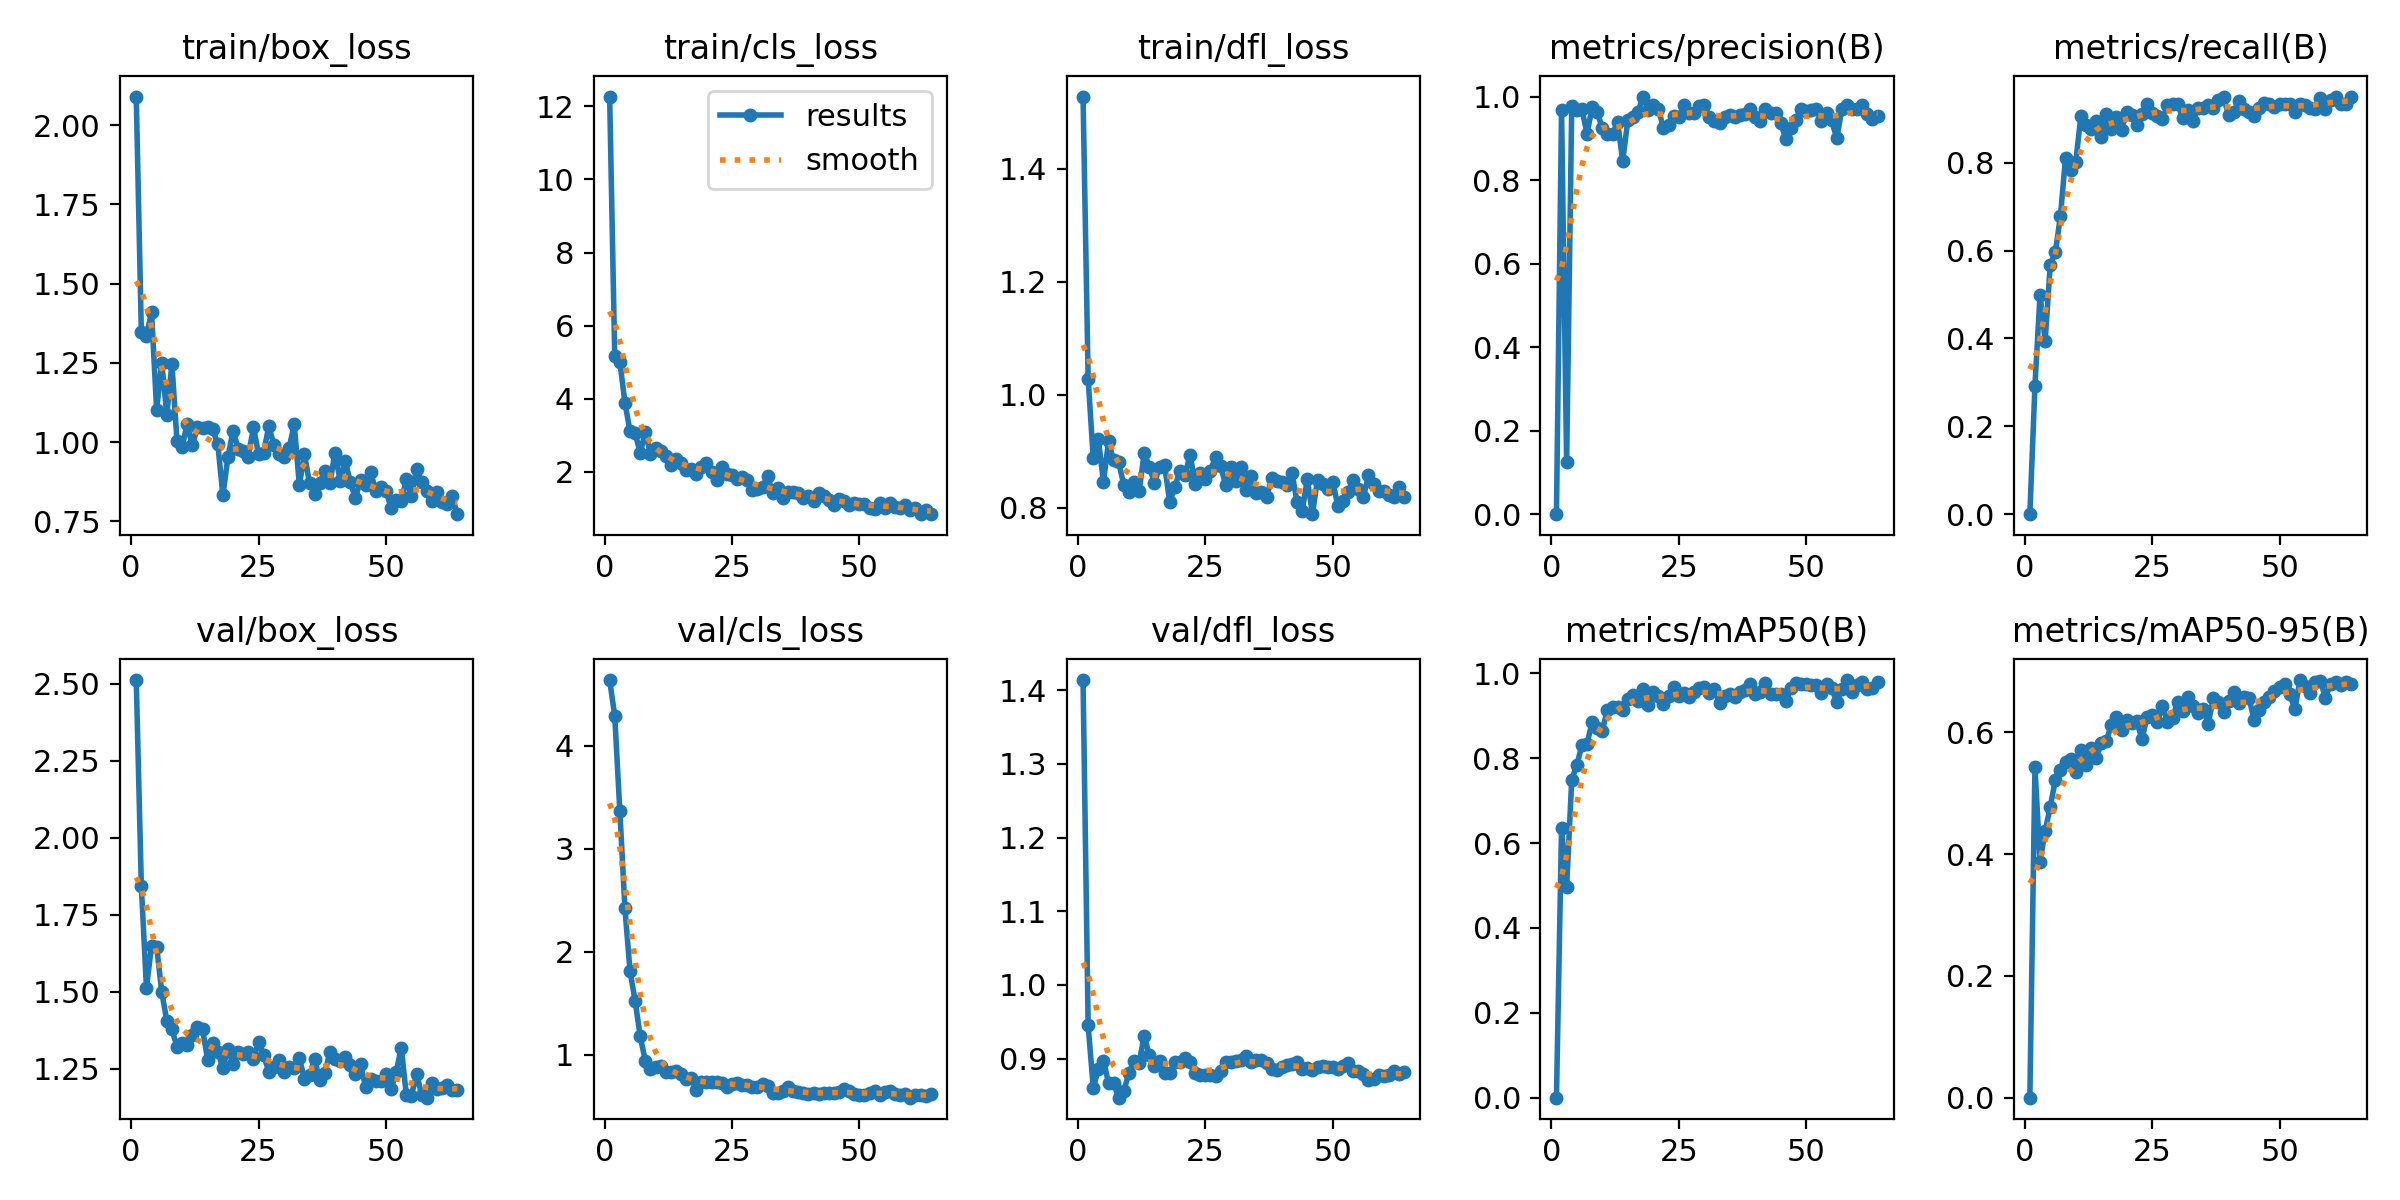

Data behind this chart, as committed beside it:
epoch, time, train/box_loss, train/cls_loss, train/dfl_loss, metrics/precision(B), metrics/recall(B), metrics/mAP50(B), metrics/mAP50-95(B), val/box_loss, val/cls_loss, val/dfl_loss, lr/pg0, lr/pg1, lr/pg2
1, 15.37, 2.091, 12.27, 1.528, 0, 0, 0, 0, 2.511, 4.639, 1.414, 0.000115, 0.000115, 0.000115
2, 28.1, 1.346, 5.158, 1.029, 0.9688, 0.2924, 0.6352, 0.5428, 1.842, 4.291, 0.9451, 0.0002334, 0.0002334, 0.0002334
3, 39.01, 1.336, 5.013, 0.8874, 0.1241, 0.5, 0.4973, 0.3879, 1.513, 3.366, 0.8606, 0.0003503, 0.0003503, 0.0003503
4, 49.72, 1.41, 3.894, 0.9212, 0.9766, 0.3942, 0.7495, 0.438, 1.648, 2.421, 0.8854, 0.0004656, 0.0004656, 0.0004656
5, 62.58, 1.102, 3.108, 0.8457, 0.9678, 0.5674, 0.7844, 0.4776, 1.646, 1.809, 0.8973, 0.0004868, 0.0004868, 0.0004868
6, 73.52, 1.251, 3.066, 0.917, 0.9693, 0.5963, 0.8308, 0.522, 1.499, 1.523, 0.8672, 0.0004835, 0.0004835, 0.0004835
7, 84.23, 1.087, 2.517, 0.8833, 0.9113, 0.6785, 0.8344, 0.5377, 1.404, 1.177, 0.8668, 0.0004802, 0.0004802, 0.0004802
8, 96.39, 1.247, 3.098, 0.8806, 0.9738, 0.8113, 0.8852, 0.552, 1.378, 0.9389, 0.8471, 0.0004769, 0.0004769, 0.0004769
9, 107.1, 1.002, 2.495, 0.8394, 0.9626, 0.783, 0.871, 0.5558, 1.321, 0.8644, 0.8557, 0.0004736, 0.0004736, 0.0004736
10, 118.1, 0.985, 2.645, 0.827, 0.9238, 0.8012, 0.8654, 0.5348, 1.331, 0.8792, 0.8811, 0.0004703, 0.0004703, 0.0004703
11, 130.4, 1.058, 2.565, 0.8449, 0.9094, 0.9057, 0.9145, 0.571, 1.328, 0.886, 0.8962, 0.000467, 0.000467, 0.000467
12, 141.1, 0.9895, 2.439, 0.8286, 0.9105, 0.8868, 0.9202, 0.5472, 1.36, 0.8352, 0.8947, 0.0004637, 0.0004637, 0.0004637
13, 152, 1.047, 2.193, 0.8968, 0.9393, 0.8766, 0.9216, 0.5745, 1.387, 0.8334, 0.931, 0.0004604, 0.0004604, 0.0004604
14, 164.2, 1.044, 2.342, 0.8724, 0.8454, 0.8962, 0.914, 0.5575, 1.378, 0.8446, 0.9046, 0.0004571, 0.0004571, 0.0004571
15, 175.4, 1.048, 2.239, 0.844, 0.9438, 0.8585, 0.9395, 0.5822, 1.279, 0.8158, 0.8904, 0.0004538, 0.0004538, 0.0004538
16, 187.2, 1.041, 2.065, 0.8716, 0.9508, 0.9114, 0.9493, 0.5867, 1.333, 0.7667, 0.8965, 0.0004505, 0.0004505, 0.0004505
17, 200.2, 0.993, 2.071, 0.8749, 0.9632, 0.8774, 0.9362, 0.6117, 1.305, 0.774, 0.88, 0.0004472, 0.0004472, 0.0004472
18, 211.8, 0.8321, 1.944, 0.8102, 1, 0.9047, 0.9644, 0.6252, 1.252, 0.6566, 0.8803, 0.0004439, 0.0004439, 0.0004439
19, 225.4, 0.9542, 2.139, 0.8367, 0.9687, 0.8757, 0.9246, 0.6036, 1.315, 0.734, 0.8949, 0.0004406, 0.0004406, 0.0004406
20, 237.2, 1.036, 2.243, 0.8644, 0.9787, 0.9151, 0.9552, 0.6201, 1.264, 0.735, 0.8959, 0.0004373, 0.0004373, 0.0004373
21, 248.5, 0.979, 2.006, 0.8575, 0.9698, 0.908, 0.9459, 0.615, 1.305, 0.7361, 0.9015, 0.000434, 0.000434, 0.000434
22, 261.6, 0.9714, 1.773, 0.8935, 0.9245, 0.8868, 0.9269, 0.618, 1.298, 0.7381, 0.8953, 0.0004307, 0.0004307, 0.0004307
23, 273.5, 0.9547, 2.137, 0.8424, 0.9324, 0.9112, 0.9462, 0.5887, 1.304, 0.724, 0.8808, 0.0004274, 0.0004274, 0.0004274
24, 285, 1.047, 1.942, 0.8608, 0.9543, 0.934, 0.9682, 0.6261, 1.28, 0.6899, 0.8778, 0.0004241, 0.0004241, 0.0004241
25, 297.9, 0.9616, 1.909, 0.8499, 0.9509, 0.914, 0.9458, 0.629, 1.337, 0.7113, 0.8773, 0.0004208, 0.0004208, 0.0004208
26, 309.3, 0.9672, 1.796, 0.865, 0.9796, 0.9054, 0.9548, 0.6175, 1.296, 0.7278, 0.8779, 0.0004175, 0.0004175, 0.0004175
27, 320.7, 1.05, 1.867, 0.8898, 0.9597, 0.8999, 0.9455, 0.6431, 1.238, 0.7081, 0.8771, 0.0004142, 0.0004142, 0.0004142
28, 333.7, 0.992, 1.776, 0.8728, 0.961, 0.9305, 0.9566, 0.6177, 1.257, 0.7036, 0.8831, 0.0004109, 0.0004109, 0.0004109
29, 345.1, 0.9612, 1.497, 0.8393, 0.9774, 0.934, 0.9663, 0.6246, 1.278, 0.689, 0.8952, 0.0004076, 0.0004076, 0.0004076
30, 358.2, 0.9547, 1.527, 0.8723, 0.9802, 0.9338, 0.9672, 0.6498, 1.239, 0.6867, 0.8956, 0.0004043, 0.0004043, 0.0004043
31, 369.7, 0.9824, 1.588, 0.8474, 0.9503, 0.9023, 0.9547, 0.6355, 1.255, 0.7114, 0.8967, 0.000401, 0.000401, 0.000401
32, 381, 1.056, 1.876, 0.8721, 0.9421, 0.9213, 0.9625, 0.6581, 1.25, 0.698, 0.8988, 0.0003977, 0.0003977, 0.0003977
33, 394, 0.8647, 1.431, 0.8316, 0.9361, 0.8962, 0.9296, 0.6442, 1.284, 0.6268, 0.9042, 0.0003944, 0.0003944, 0.0003944
34, 405.1, 0.962, 1.55, 0.8565, 0.9519, 0.9245, 0.9469, 0.6322, 1.217, 0.6299, 0.8961, 0.0003911, 0.0003911, 0.0003911
35, 416.5, 0.8702, 1.292, 0.8258, 0.9559, 0.9245, 0.9506, 0.6389, 1.228, 0.6465, 0.8976, 0.0003878, 0.0003878, 0.0003878
36, 429.9, 0.8361, 1.447, 0.8268, 0.9518, 0.9309, 0.944, 0.6146, 1.281, 0.6864, 0.8984, 0.0003845, 0.0003845, 0.0003845
37, 441, 0.8706, 1.447, 0.8178, 0.9554, 0.9245, 0.9558, 0.6563, 1.212, 0.6466, 0.8939, 0.0003812, 0.0003812, 0.0003812
38, 452.4, 0.9103, 1.413, 0.8519, 0.9593, 0.9434, 0.9616, 0.6492, 1.236, 0.6415, 0.8856, 0.0003779, 0.0003779, 0.0003779
39, 465.4, 0.871, 1.295, 0.8473, 0.9711, 0.95, 0.9762, 0.6333, 1.304, 0.6288, 0.8851, 0.0003746, 0.0003746, 0.0003746
40, 476.6, 0.967, 1.343, 0.8446, 0.9506, 0.9083, 0.9526, 0.6519, 1.282, 0.614, 0.8881, 0.0003713, 0.0003713, 0.0003713
41, 488, 0.877, 1.21, 0.8396, 0.9418, 0.916, 0.9571, 0.6668, 1.276, 0.6251, 0.8921, 0.000368, 0.000368, 0.000368
42, 501.4, 0.9408, 1.415, 0.8608, 0.9708, 0.94, 0.9785, 0.649, 1.288, 0.6139, 0.8933, 0.0003647, 0.0003647, 0.0003647
43, 512.9, 0.8738, 1.355, 0.8091, 0.9607, 0.9236, 0.951, 0.659, 1.26, 0.6261, 0.896, 0.0003614, 0.0003614, 0.0003614
44, 524.3, 0.8234, 1.229, 0.7941, 0.9604, 0.9147, 0.9522, 0.6566, 1.231, 0.6254, 0.8861, 0.0003581, 0.0003581, 0.0003581
45, 537.9, 0.8804, 1.099, 0.8504, 0.9359, 0.9057, 0.9512, 0.6207, 1.265, 0.6265, 0.8868, 0.0003548, 0.0003548, 0.0003548
46, 549, 0.8636, 1.271, 0.7882, 0.899, 0.9245, 0.9341, 0.6366, 1.189, 0.6349, 0.8853, 0.0003515, 0.0003515, 0.0003515
47, 560.5, 0.9048, 1.218, 0.8495, 0.9254, 0.9366, 0.9647, 0.6505, 1.216, 0.6631, 0.8891, 0.0003482, 0.0003482, 0.0003482
48, 574.2, 0.8464, 1.093, 0.8418, 0.9441, 0.934, 0.9769, 0.6585, 1.209, 0.6501, 0.8896, 0.0003449, 0.0003449, 0.0003449
49, 584.9, 0.8588, 1.149, 0.8328, 0.9703, 0.926, 0.9755, 0.6685, 1.21, 0.6218, 0.8886, 0.0003416, 0.0003416, 0.0003416
50, 598.5, 0.8471, 1.114, 0.8447, 0.9662, 0.934, 0.9742, 0.6741, 1.233, 0.6078, 0.889, 0.0003383, 0.0003383, 0.0003383
51, 609.7, 0.7926, 1.136, 0.8031, 0.9684, 0.934, 0.9719, 0.6791, 1.183, 0.6119, 0.8856, 0.000335, 0.000335, 0.000335
52, 620.6, 0.8171, 1.023, 0.8121, 0.9697, 0.934, 0.9728, 0.6639, 1.24, 0.6259, 0.8903, 0.0003317, 0.0003317, 0.0003317
53, 634.4, 0.8139, 0.9833, 0.8279, 0.9417, 0.9151, 0.9528, 0.638, 1.317, 0.6448, 0.8947, 0.0003284, 0.0003284, 0.0003284
54, 645.5, 0.8824, 1.14, 0.8483, 0.9598, 0.934, 0.9759, 0.6861, 1.163, 0.6104, 0.8835, 0.0003251, 0.0003251, 0.0003251
55, 656.9, 0.8312, 1.01, 0.833, 0.9427, 0.9309, 0.9652, 0.6762, 1.162, 0.6362, 0.8828, 0.0003218, 0.0003218, 0.0003218
56, 670.6, 0.9165, 1.142, 0.8181, 0.8998, 0.9245, 0.9329, 0.6655, 1.233, 0.6451, 0.8793, 0.0003185, 0.0003185, 0.0003185
57, 681.7, 0.8743, 1.054, 0.8573, 0.9703, 0.9234, 0.9624, 0.6822, 1.165, 0.613, 0.8716, 0.0003152, 0.0003152, 0.0003152
58, 692.7, 0.8442, 1.003, 0.8418, 0.9805, 0.9468, 0.9845, 0.6851, 1.156, 0.6081, 0.8729, 0.0003119, 0.0003119, 0.0003119
59, 706.3, 0.815, 1.095, 0.8289, 0.9702, 0.9227, 0.9556, 0.6567, 1.203, 0.6189, 0.8774, 0.0003086, 0.0003086, 0.0003086
60, 717.3, 0.8425, 0.9598, 0.8296, 0.97, 0.9434, 0.9718, 0.6801, 1.184, 0.582, 0.8767, 0.0003053, 0.0003053, 0.0003053
... 4 more rows
